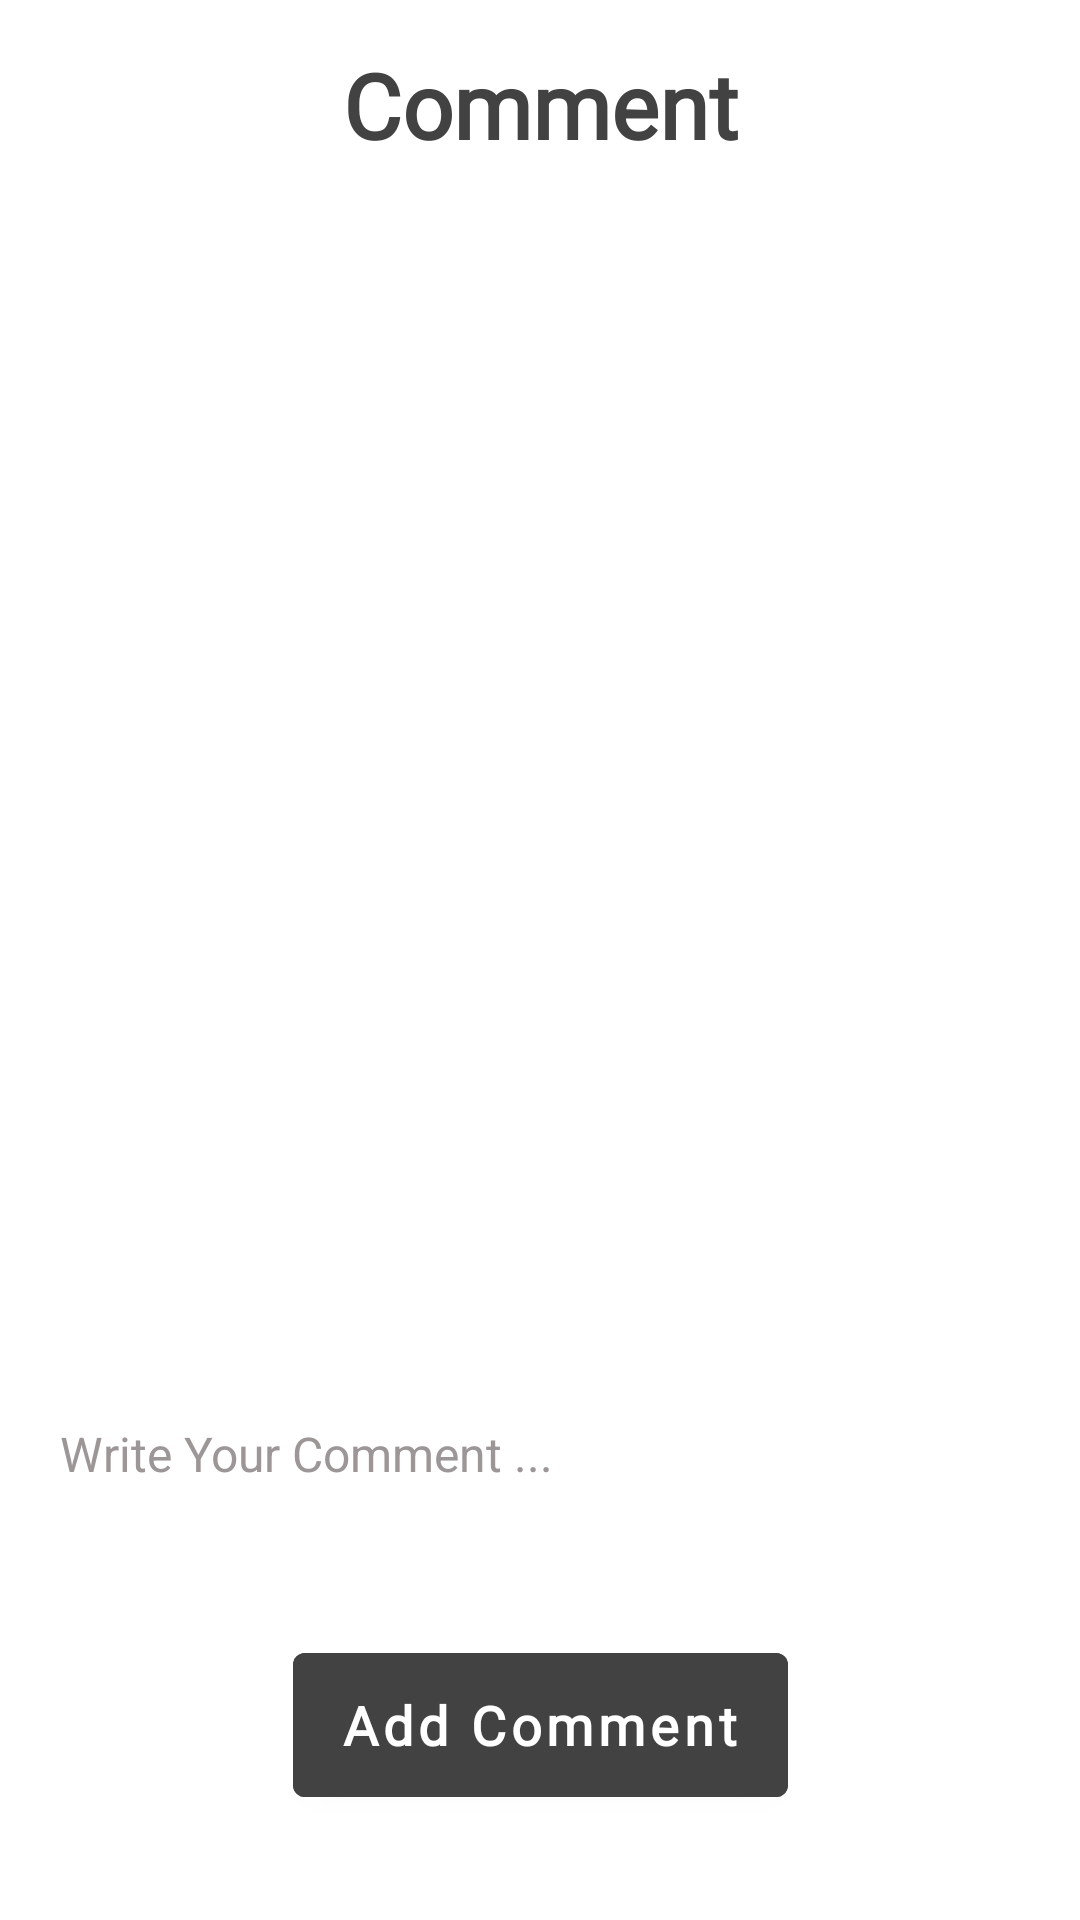

Here is an Android app screen rendered from its layout file. Give the layout XML and the strings, colors and styles it references.
<!-- AndroidManifest.xml: application theme Theme.BlogAndChat -->
<!-- res/layout/activity_comment.xml -->
<?xml version="1.0" encoding="utf-8"?>
<layout>
<androidx.constraintlayout.widget.ConstraintLayout xmlns:android="http://schemas.android.com/apk/res/android"
    xmlns:app="http://schemas.android.com/apk/res-auto"
    xmlns:tools="http://schemas.android.com/tools"
    android:layout_width="match_parent"
    android:layout_height="match_parent"
    android:padding="10dp"
    android:background="@color/white"
    tools:context=".activity.CommentActivity">

    <TextView
        android:id="@+id/tv_comment"
        android:fontFamily="@font/raleway_dots"
        android:layout_width="match_parent"
        android:layout_height="50dp"
        android:textSize="30sp"
        android:textColor="@color/cardview_dark_background"
        android:text="Comment"
        android:gravity="center"
        android:textStyle="bold"
        app:layout_constraintEnd_toEndOf="parent"
        app:layout_constraintHorizontal_bias="0.5"
        app:layout_constraintStart_toStartOf="parent"
        app:layout_constraintTop_toTopOf="parent" />

    <androidx.recyclerview.widget.RecyclerView
        android:id="@+id/recycler_comments"
        android:layout_width="match_parent"
        android:layout_height="0dp"
        android:layout_marginBottom="40dp"
        android:layout_marginTop="15dp"
        app:layout_constraintBottom_toTopOf="@+id/edt_comment"
        app:layout_constraintEnd_toEndOf="parent"
        app:layout_constraintHorizontal_bias="0.526"
        app:layout_constraintStart_toStartOf="parent"
        app:layout_constraintTop_toBottomOf="@id/tv_comment"
        app:layout_constraintVertical_bias="0.0" />

    <EditText
        android:id="@+id/edt_comment"
        android:layout_width="match_parent"
        android:layout_height="49dp"
        android:layout_marginBottom="36dp"
        android:background="@drawable/custom_edit_text"
        android:backgroundTint="@color/cardview_dark_background"
        android:hint="Write Your Comment ..."
        android:inputType="textEmailAddress"
        android:paddingStart="10dp"
        android:textColor="@color/white"
        android:textColorHint="@color/grey"
        android:textSize="16sp"
        app:layout_constraintBottom_toTopOf="@+id/btn_add_omment"
        app:layout_constraintEnd_toEndOf="parent"
        app:layout_constraintHorizontal_bias="0.473"
        app:layout_constraintStart_toStartOf="parent" />

    <Button
        android:id="@+id/btn_add_omment"
        style="@style/ButtonStyle"
        android:layout_width="wrap_content"
        android:layout_height="60dp"
        android:layout_marginBottom="25dp"
        android:backgroundTint="@color/cardview_dark_background"
        android:text="Add Comment"
        android:textColor="@color/white"
        android:textStyle="bold"
        android:textAllCaps="false"
        android:fontFamily="@font/raleway_dots"
        android:textSize="18sp"
        app:layout_constraintBottom_toBottomOf="parent"
        app:layout_constraintEnd_toEndOf="parent"
        app:layout_constraintStart_toStartOf="parent" />

</androidx.constraintlayout.widget.ConstraintLayout>
</layout>
<!-- resources referenced by this layout -->
<resources>
  <color name="grey">#9C9696</color>
  <color name="white">#FFFFFFFF</color>
  <style name="ButtonStyle">
          <item name="background">@drawable/shape_button_rounded</item>
      </style>
  <style name="Theme.BlogAndChat" parent="Theme.MaterialComponents.Light.NoActionBar">
          
          <item name="colorPrimary">@color/purple_500</item>
          <item name="colorPrimaryVariant">@color/purple_700</item>
          <item name="colorOnPrimary">@color/white</item>
          
          <item name="colorSecondary">@color/teal_200</item>
          <item name="colorSecondaryVariant">@color/teal_700</item>
          <item name="colorOnSecondary">@color/black</item>
          
          <item name="android:statusBarColor" tools:targetApi="l">?attr/colorPrimaryVariant</item>
          <item name="bottomSheetDialogTheme">@style/AppBottomSheetDialogTheme</item>
          
      </style>
  <!-- drawable shape_button_rounded (drawable) -->
  <?xml version="1.0" encoding="utf-8"?>
  <shape xmlns:android="http://schemas.android.com/apk/res/android" android:shape="rectangle">
      <gradient android:endColor="@color/red"
          android:startColor="@color/orange"/>
      <corners android:radius="10dp" />
  </shape>
  <color name="purple_500">#FF6200EE</color>
  <color name="purple_700">#FF3700B3</color>
  <color name="teal_200">#FF03DAC5</color>
  <color name="teal_700">#FF018786</color>
  <color name="black">#FF000000</color>
  <style name="AppBottomSheetDialogTheme" parent="Theme.Design.Light.BottomSheetDialog">
          <item name="bottomSheetStyle">@style/AppModalStyle</item>
          <item name="android:windowIsFloating">false</item>
          <item name="android:statusBarColor">@android:color/transparent</item>
          <item name="android:windowSoftInputMode">adjustResize</item>
      </style>
  <color name="red">#FF7272</color>
  <color name="orange">#FB744A</color>
  <style name="AppModalStyle" parent="Widget.Design.BottomSheet.Modal">
          <item name="android:background">@drawable/bg_bottom_sheet_reward</item>
      </style>
</resources>
